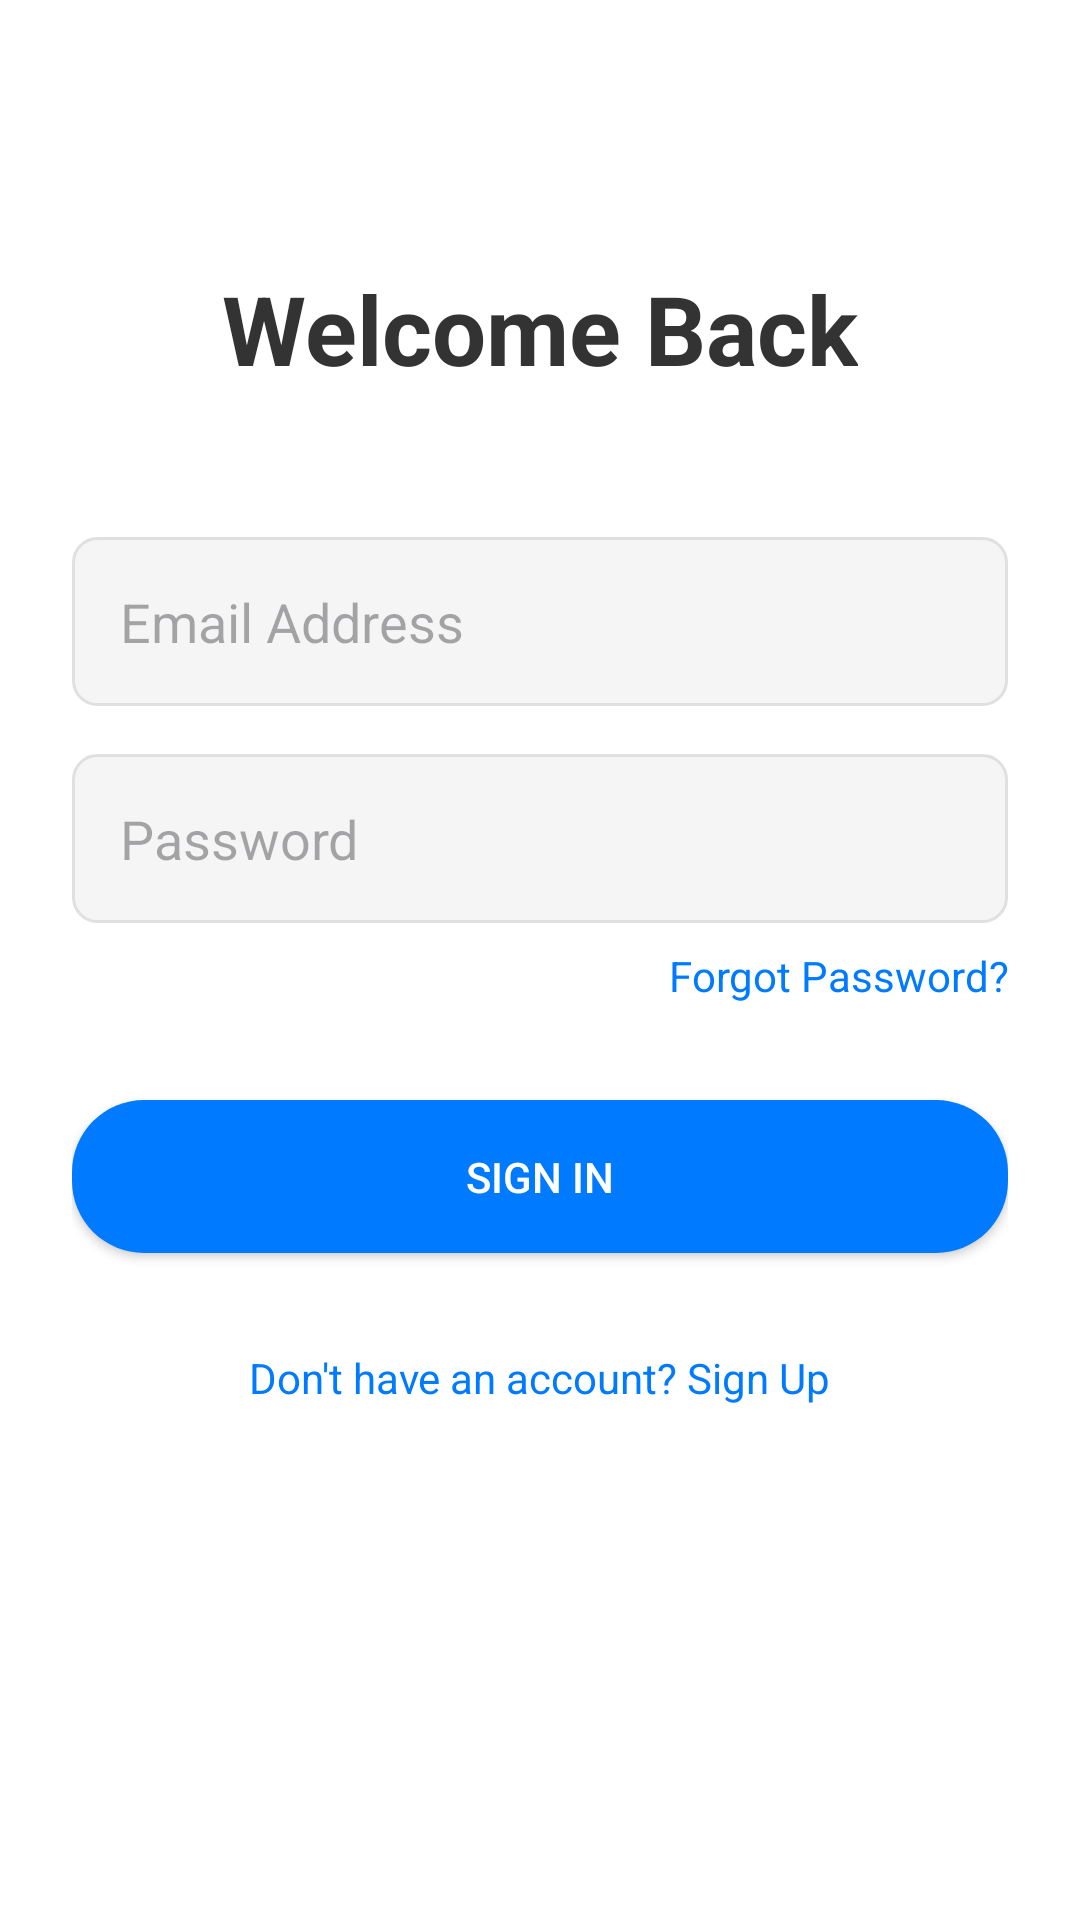

Write the Android layout XML for this screen, with the resource values it uses.
<!-- AndroidManifest.xml: application theme Theme.PakTunes -->
<!-- res/layout/fragment_sign_in.xml -->
<?xml version="1.0" encoding="utf-8"?>
<LinearLayout xmlns:android="http://schemas.android.com/apk/res/android"
    android:layout_width="match_parent"
    android:layout_height="match_parent"
    android:orientation="vertical"
    android:padding="24dp"
    android:gravity="center_horizontal"
    android:background="#FFFFFF">

    <TextView
        android:id="@+id/sign_inTitle"
        android:layout_width="wrap_content"
        android:layout_height="wrap_content"
        android:text="Welcome Back"
        android:textSize="32sp"
        android:textStyle="bold"
        android:textColor="#333333"
        android:layout_marginBottom="48dp"
        android:layout_marginTop="64dp"/>

    <EditText
        android:id="@+id/inputEmail"
        android:layout_width="match_parent"
        android:layout_height="wrap_content"
        android:hint="Email Address"
        android:inputType="textEmailAddress"
        android:padding="16dp"
        android:background="@drawable/rounded_edittext_bg"
        android:layout_marginBottom="16dp"/>

    <EditText
        android:id="@+id/inputPassword"
        android:layout_width="match_parent"
        android:layout_height="wrap_content"
        android:hint="Password"
        android:inputType="textPassword"
        android:padding="16dp"
        android:background="@drawable/rounded_edittext_bg"
        android:layout_marginBottom="8dp"/>

    <TextView
        android:id="@+id/forgotPasswordLink"
        android:layout_width="match_parent"
        android:layout_height="wrap_content"
        android:text="Forgot Password?"
        android:textColor="#007BFF"
        android:gravity="end"
        android:layout_marginBottom="32dp"
        android:clickable="true"
        android:focusable="true"/>

    <Button
        android:id="@+id/btnSignIn"
        android:layout_width="match_parent"
        android:layout_height="wrap_content"
        android:text="Sign In"
        android:textColor="#FFFFFF"
        android:background="@drawable/rounded_button_bg"
        android:padding="16dp"
        android:layout_marginBottom="16dp"/>

    <TextView
        android:id="@+id/signupLink"
        android:layout_width="wrap_content"
        android:layout_height="wrap_content"
        android:text="Don't have an account? Sign Up"
        android:textColor="#007BFF"
        android:layout_marginTop="16dp"
        android:clickable="true"
        android:focusable="true"/>

</LinearLayout>
<!-- resources referenced by this layout -->
<resources>
  <!-- drawable rounded_button_bg (drawable) -->
  <?xml version="1.0" encoding="utf-8"?>
  <shape xmlns:android="http://schemas.android.com/apk/res/android"
      android:shape="rectangle">
      <corners android:radius="24dp" />
      <solid android:color="#007BFF" />
  </shape>
  <!-- drawable rounded_edittext_bg (drawable) -->
  <?xml version="1.0" encoding="utf-8"?>
  <shape xmlns:android="http://schemas.android.com/apk/res/android"
      android:shape="rectangle">
      <corners android:radius="8dp" />
      <solid android:color="#F5F5F5" />
      <stroke android:color="#E0E0E0" android:width="1dp" />
  </shape>
  <style name="Theme.PakTunes" parent="Base.Theme.PakTunes" />
  <style name="Base.Theme.PakTunes" parent="Theme.Material3.DayNight.NoActionBar">
          
          
      </style>
</resources>
